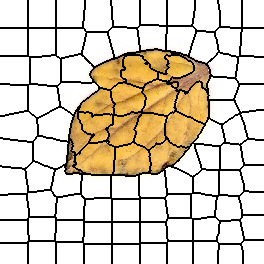

Source data for this figure (header and first rows):
0, 0, 0, 0, 0, 0, 0, 0, 0, 0, 0, 0, 0, 0, 0, 0, 0, 0, 0, 0, 0, 0, 0, 0
0, 0, 0, 0, 0, 0, 0, 0, 0, 0, 0, 0, 0, 0, 0, 0, 0, 0, 0, 0, 0, 0, 0, 0
0, 0, 0, 0, 0, 0, 0, 0, 0, 0, 0, 0, 0, 0, 0, 0, 0, 0, 0, 0, 0, 0, 0, 0
0, 0, 0, 0, 0, 0, 0, 0, 0, 0, 0, 0, 0, 0, 0, 0, 0, 0, 0, 0, 0, 0, 0, 0
0, 0, 0, 0, 0, 0, 0, 0, 0, 0, 0, 0, 0, 0, 0, 0, 0, 0, 0, 0, 0, 0, 0, 0
0, 0, 0, 0, 0, 0, 0, 0, 0, 0, 0, 0, 0, 0, 0, 0, 0, 0, 0, 0, 0, 0, 0, 0
0, 0, 0, 0, 0, 0, 0, 0, 0, 0, 0, 0, 0, 0, 0, 0, 0, 0, 0, 0, 0, 0, 0, 0
0, 0, 0, 0, 0, 0, 0, 0, 0, 0, 0, 0, 0, 0, 0, 0, 0, 0, 0, 0, 0, 0, 0, 0
0, 0, 0, 0, 0, 0, 0, 0, 0, 0, 0, 0, 0, 0, 0, 0, 0, 0, 0, 0, 0, 0, 0, 0
0, 0, 0, 0, 0, 0, 0, 0, 0, 0, 0, 0, 0, 0, 0, 0, 0, 0, 0, 0, 0, 0, 0, 0
0, 0, 0, 0, 0, 0, 0, 0, 0, 0, 0, 0, 0, 0, 0, 0, 0, 0, 0, 0, 0, 0, 0, 0
0, 0, 0, 0, 0, 0, 0, 0, 0, 0, 0, 0, 0, 0, 0, 0, 0, 0, 0, 0, 0, 0, 0, 0
0, 0, 0, 0, 0, 0, 0, 0, 0, 0, 0, 0, 0, 0, 0, 0, 0, 0, 0, 0, 0, 0, 0, 0
0, 0, 0, 0, 0, 0, 0, 0, 0, 0, 0, 0, 0, 0, 0, 0, 0, 0, 0, 0, 0, 0, 0, 0
0, 0, 0, 0, 0, 0, 0, 0, 0, 0, 0, 0, 0, 0, 0, 0, 0, 0, 0, 0, 0, 0, 0, 0
0, 0, 0, 0, 0, 0, 0, 0, 0, 0, 0, 0, 0, 0, 0, 0, 0, 0, 0, 0, 0, 0, 0, 0
0, 0, 0, 0, 0, 0, 0, 0, 0, 0, 0, 0, 0, 0, 0, 0, 0, 0, 0, 0, 0, 0, 0, 0
0, 0, 0, 0, 0, 0, 0, 0, 0, 0, 0, 0, 0, 0, 0, 0, 0, 0, 0, 0, 0, 0, 0, 0
0, 0, 0, 0, 0, 0, 0, 0, 0, 0, 0, 0, 0, 0, 0, 0, 0, 0, 0, 0, 0, 0, 0, 0
0, 0, 0, 0, 0, 0, 0, 0, 0, 0, 0, 0, 0, 0, 0, 0, 0, 0, 0, 0, 0, 0, 0, 0
0, 0, 0, 0, 0, 0, 0, 0, 0, 0, 0, 0, 0, 0, 0, 0, 0, 0, 0, 0, 0, 0, 0, 0
0, 0, 0, 0, 0, 0, 0, 0, 0, 0, 0, 0, 0, 0, 0, 0, 0, 0, 0, 0, 0, 0, 0, 0
0, 0, 0, 0, 0, 0, 0, 0, 0, 0, 0, 0, 0, 0, 0, 0, 0, 0, 0, 0, 0, 0, 0, 0
0, 0, 0, 0, 0, 0, 0, 0, 0, 0, 0, 0, 0, 0, 0, 0, 0, 0, 0, 0, 0, 0, 0, 0
0, 0, 0, 0, 0, 0, 0, 0, 0, 0, 0, 0, 0, 0, 0, 0, 0, 0, 0, 0, 0, 0, 0, 0
0, 0, 0, 0, 0, 0, 0, 0, 0, 0, 0, 0, 0, 0, 0, 0, 0, 0, 0, 0, 0, 0, 0, 0
0, 0, 0, 0, 0, 0, 0, 0, 0, 0, 0, 0, 0, 0, 0, 0, 0, 0, 0, 0, 0, 0, 0, 0
0, 0, 0, 0, 0, 0, 0, 0, 0, 0, 0, 0, 0, 0, 0, 0, 0, 0, 0, 0, 0, 0, 0, 0
14, 14, 14, 14, 14, 14, 14, 14, 14, 14, 14, 14, 14, 14, 14, 14, 14, 14, 14, 14, 14, 14, 14, 14
14, 14, 14, 14, 14, 14, 14, 14, 14, 14, 14, 14, 14, 14, 14, 14, 14, 14, 14, 14, 14, 14, 14, 14
14, 14, 14, 14, 14, 14, 14, 14, 14, 14, 14, 14, 14, 14, 14, 14, 14, 14, 14, 14, 14, 14, 14, 14
14, 14, 14, 14, 14, 14, 14, 14, 14, 14, 14, 14, 14, 14, 14, 14, 14, 14, 14, 14, 14, 14, 14, 14
14, 14, 14, 14, 14, 14, 14, 14, 14, 14, 14, 14, 14, 14, 14, 14, 14, 14, 14, 14, 14, 14, 14, 14
14, 14, 14, 14, 14, 14, 14, 14, 14, 14, 14, 14, 14, 14, 14, 14, 14, 14, 14, 14, 14, 14, 14, 14
14, 14, 14, 14, 14, 14, 14, 14, 14, 14, 14, 14, 14, 14, 14, 14, 14, 14, 14, 14, 14, 14, 14, 14
14, 14, 14, 14, 14, 14, 14, 14, 14, 14, 14, 14, 14, 14, 14, 14, 14, 14, 14, 14, 14, 14, 14, 14
14, 14, 14, 14, 14, 14, 14, 14, 14, 14, 14, 14, 14, 14, 14, 14, 14, 14, 14, 14, 14, 14, 14, 14
14, 14, 14, 14, 14, 14, 14, 14, 14, 14, 14, 14, 14, 14, 14, 14, 14, 14, 14, 14, 14, 14, 14, 14
14, 14, 14, 14, 14, 14, 14, 14, 14, 14, 14, 14, 14, 14, 14, 14, 14, 14, 14, 14, 14, 14, 14, 14
14, 14, 14, 14, 14, 14, 14, 14, 14, 14, 14, 14, 14, 14, 14, 14, 14, 14, 14, 14, 14, 14, 14, 14
14, 14, 14, 14, 14, 14, 14, 14, 14, 14, 14, 14, 14, 14, 14, 14, 14, 14, 14, 14, 14, 14, 14, 14
14, 14, 14, 14, 14, 14, 14, 14, 14, 14, 14, 14, 14, 14, 14, 14, 14, 14, 14, 14, 14, 14, 14, 14
14, 14, 14, 14, 14, 14, 14, 14, 14, 14, 14, 14, 14, 14, 14, 14, 14, 14, 14, 14, 14, 14, 14, 14
14, 14, 14, 14, 14, 14, 14, 14, 14, 14, 14, 14, 14, 14, 14, 14, 14, 14, 14, 14, 14, 14, 14, 14
14, 14, 14, 14, 14, 14, 14, 14, 14, 14, 14, 14, 14, 14, 14, 14, 14, 14, 14, 14, 14, 14, 14, 14
14, 14, 14, 14, 14, 14, 14, 14, 14, 14, 14, 14, 14, 14, 14, 14, 14, 14, 14, 14, 14, 14, 14, 14
14, 14, 14, 14, 14, 14, 14, 14, 14, 14, 14, 14, 14, 14, 14, 14, 14, 14, 14, 14, 14, 14, 14, 14
14, 14, 14, 14, 14, 14, 14, 14, 14, 14, 14, 14, 14, 14, 14, 14, 14, 14, 14, 14, 14, 14, 14, 14
14, 14, 14, 14, 14, 14, 14, 14, 14, 14, 14, 14, 14, 14, 14, 14, 14, 14, 14, 14, 14, 14, 14, 14
14, 14, 14, 14, 14, 14, 14, 14, 14, 14, 14, 14, 14, 14, 14, 14, 14, 14, 14, 14, 14, 14, 14, 14
14, 14, 14, 14, 14, 14, 14, 14, 14, 14, 14, 14, 14, 14, 14, 14, 14, 14, 14, 14, 14, 14, 14, 14
14, 14, 14, 14, 14, 14, 14, 14, 14, 14, 14, 14, 14, 14, 14, 14, 14, 14, 14, 14, 14, 14, 14, 14
14, 14, 14, 14, 14, 14, 14, 14, 14, 14, 14, 14, 14, 14, 14, 14, 14, 14, 14, 14, 14, 14, 14, 14
14, 14, 14, 14, 14, 14, 14, 14, 14, 14, 14, 14, 14, 14, 14, 14, 14, 14, 14, 14, 14, 14, 14, 14
14, 14, 14, 14, 14, 14, 14, 14, 14, 14, 14, 14, 14, 14, 14, 14, 14, 14, 14, 14, 14, 14, 14, 14
14, 14, 14, 14, 14, 14, 14, 14, 14, 14, 14, 14, 14, 14, 14, 14, 14, 14, 14, 14, 14, 14, 14, 14
26, 26, 26, 26, 26, 26, 26, 26, 26, 26, 26, 26, 26, 26, 26, 26, 26, 26, 26, 26, 26, 26, 26, 26
26, 26, 26, 26, 26, 26, 26, 26, 26, 26, 26, 26, 26, 26, 26, 26, 26, 26, 26, 26, 26, 26, 26, 26
26, 26, 26, 26, 26, 26, 26, 26, 26, 26, 26, 26, 26, 26, 26, 26, 26, 26, 26, 26, 26, 26, 26, 26
26, 26, 26, 26, 26, 26, 26, 26, 26, 26, 26, 26, 26, 26, 26, 26, 26, 26, 26, 26, 26, 26, 26, 26
26, 26, 26, 26, 26, 26, 26, 26, 26, 26, 26, 26, 26, 26, 26, 26, 26, 26, 26, 26, 26, 26, 26, 26
... 203 more rows
